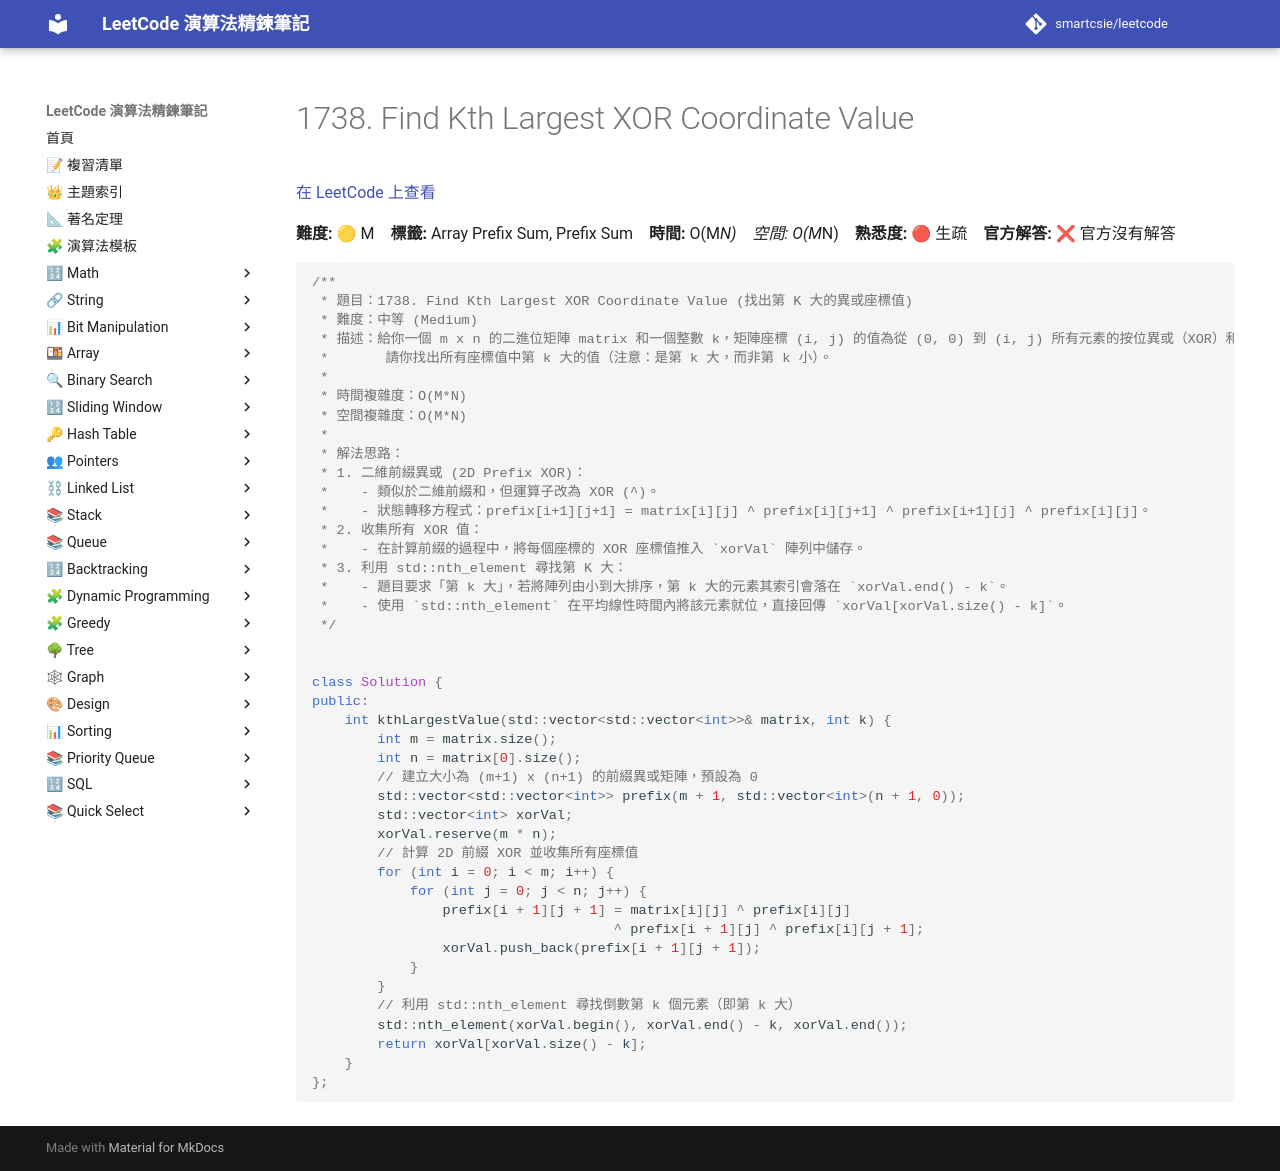

repository: smartcsie/leetcode · page: problems/1738/index.html · generator: mkdocs

# 1738. Find Kth Largest XOR Coordinate Value

[在 LeetCode 上查看](https://leetcode.com/problems/find-kth-largest-xor-coordinate-value/)

**難度:** 🟡 M　**標籤:** Array Prefix Sum, Prefix Sum　**時間:** O(M*N)　**空間:** O(M*N)　**熟悉度:** 🔴 生疏　**官方解答:** ❌ 官方沒有解答

```cpp
/**
 * 題目：1738. Find Kth Largest XOR Coordinate Value (找出第 K 大的異或座標值)
 * 難度：中等 (Medium)
 * 描述：給你一個 m x n 的二進位矩陣 matrix 和一個整數 k，矩陣座標 (i, j) 的值為從 (0, 0) 到 (i, j) 所有元素的按位異或（XOR）和。
 *       請你找出所有座標值中第 k 大的值（注意：是第 k 大，而非第 k 小）。
 * 
 * 時間複雜度：O(M*N)
 * 空間複雜度：O(M*N)
 * 
 * 解法思路：
 * 1. 二維前綴異或 (2D Prefix XOR)：
 *    - 類似於二維前綴和，但運算子改為 XOR (^)。
 *    - 狀態轉移方程式：prefix[i+1][j+1] = matrix[i][j] ^ prefix[i][j+1] ^ prefix[i+1][j] ^ prefix[i][j]。
 * 2. 收集所有 XOR 值：
 *    - 在計算前綴的過程中，將每個座標的 XOR 座標值推入 `xorVal` 陣列中儲存。
 * 3. 利用 std::nth_element 尋找第 K 大：
 *    - 題目要求「第 k 大」，若將陣列由小到大排序，第 k 大的元素其索引會落在 `xorVal.end() - k`。
 *    - 使用 `std::nth_element` 在平均線性時間內將該元素就位，直接回傳 `xorVal[xorVal.size() - k]`。
 */


class Solution {
public:
    int kthLargestValue(std::vector<std::vector<int>>& matrix, int k) {
        int m = matrix.size();
        int n = matrix[0].size();
        // 建立大小為 (m+1) x (n+1) 的前綴異或矩陣，預設為 0
        std::vector<std::vector<int>> prefix(m + 1, std::vector<int>(n + 1, 0));
        std::vector<int> xorVal;
        xorVal.reserve(m * n);
        // 計算 2D 前綴 XOR 並收集所有座標值
        for (int i = 0; i < m; i++) {
            for (int j = 0; j < n; j++) {
                prefix[i + 1][j + 1] = matrix[i][j] ^ prefix[i][j] 
                                     ^ prefix[i + 1][j] ^ prefix[i][j + 1];
                xorVal.push_back(prefix[i + 1][j + 1]);
            }
        }
        // 利用 std::nth_element 尋找倒數第 k 個元素（即第 k 大）
        std::nth_element(xorVal.begin(), xorVal.end() - k, xorVal.end());
        return xorVal[xorVal.size() - k];
    }
};
```
